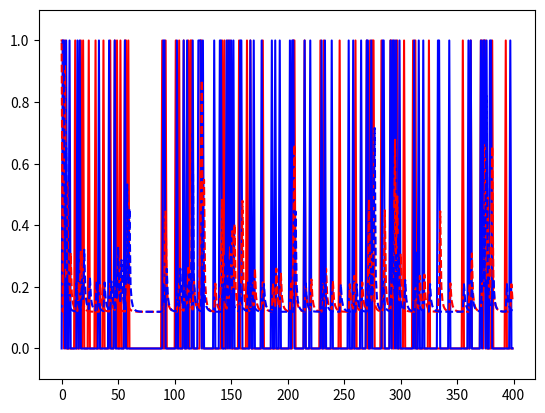

This figure's Python source:
# -*- coding: utf-8 -*-
import numpy as np
import random

m11=(1,1)
m01=(2,-1)
m10=(-1,2)
m00=(0,0)

altruism1=-3
altruism2=-3

decay1=0.4
decay2=0.4

def next_probability(l,decay):
    if len(l)==0:
        return 1
    a=0
    b=0
    factor=1
    for i in l[::-1]:
        a+=i*factor
        b+=factor
        factor*=(1-decay)
    return a/b

def decision(altruism,decay,side,hb):
    pb1=next_probability(hb,decay)
    pb0=1-pb1
    
    #expected gain by changing from cooperate to cheat in both situation
    ea=(m01[0]-m11[0])*pb1+(m00[0]-m10[0])*pb0
    #expected gain of opponent
    pb0=max(0.15,pb0)#still set a lower boundary to avoid divided by 0, and more than 0.001 to avoid overflow exponent
    cooperate_factor=pb1/pb0
    #consider opponent gain by changing from cheat to cooperate, with altruism and probability variable
    eb=(m11[1]-m01[1])*pb0+(m10[1]-m00[1])*pb1+altruism+cooperate_factor
    #softmax to acquire probability
    pa1=np.exp(eb)/(np.exp(eb)+np.exp(ea))
    return pa1
    
    

h1=[]
h2=[]
p1s=[]
p2s=[]

n=400

for i in range(n):
    p1=decision(altruism1,decay1,0,h2)
    p2=decision(altruism2,decay2,1,h1)
    h1.append(p1>random.random())
    h2.append(p2>random.random())
    p1s.append(p1)
    p2s.append(p2)
print(h1,h2)

import matplotlib.pyplot as plt
plt.plot(h1,"r")
plt.plot(h2,"b")
plt.plot(p1s,"r--")
plt.plot(p2s,"b--")
plt.ylim(-0.1,1.1)
plt.show()

